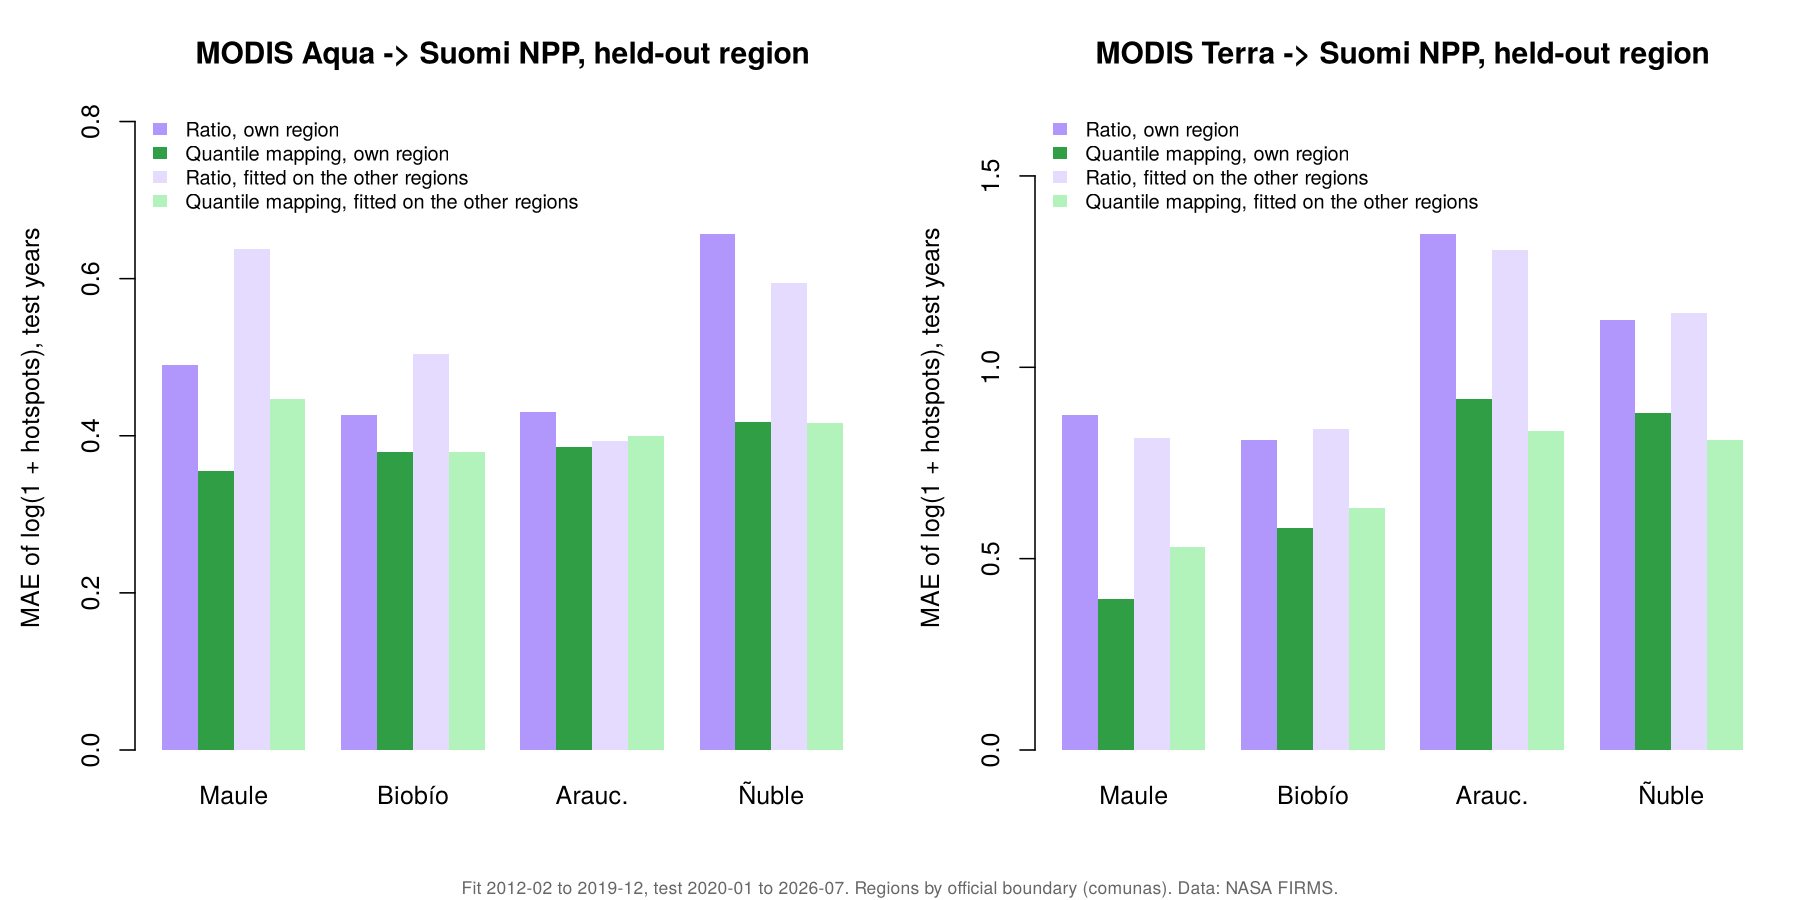

Values plotted in this chart, from the file beside it:
held_out_zone, sensor, method, fitted_on, fit_period, test_period, months, mae_log1p, bias_log1p, bias_total_pct, mae_hotspots
region_07, Aqua, qmap_pooled_other_regions, region_08+region_09+region_16, 2012-02_2019-12, 2020-01_2026-07, 79, 0.4471, -0.3415, -30.06, 90.23
region_07, Aqua, ratio_pooled_other_regions, region_08+region_09+region_16, 2012-02_2019-12, 2020-01_2026-07, 79, 0.6374, -0.6001, -32.56, 91.97
region_07, Aqua, qmap_own_region, region_07, 2012-02_2019-12, 2020-01_2026-07, 79, 0.3547, -0.1277, -16.77, 70.13
region_07, Aqua, ratio_own_region, region_07, 2012-02_2019-12, 2020-01_2026-07, 79, 0.4897, -0.332, -10.69, 67.21
region_08, Aqua, qmap_pooled_other_regions, region_07+region_09+region_16, 2012-02_2019-12, 2020-01_2026-07, 79, 0.3788, -0.1429, -21.93, 129.7
region_08, Aqua, ratio_pooled_other_regions, region_07+region_09+region_16, 2012-02_2019-12, 2020-01_2026-07, 79, 0.5042, -0.3841, -29.61, 167.3
region_08, Aqua, qmap_own_region, region_08, 2012-02_2019-12, 2020-01_2026-07, 79, 0.3795, -0.0922, -11.4, 87.61
region_08, Aqua, ratio_own_region, region_08, 2012-02_2019-12, 2020-01_2026-07, 79, 0.4268, -0.21, -15.38, 130.8
region_09, Aqua, qmap_pooled_other_regions, region_07+region_08+region_16, 2012-02_2019-12, 2020-01_2026-07, 79, 0.3992, 0.1136, -0.5771, 129.8
region_09, Aqua, ratio_pooled_other_regions, region_07+region_08+region_16, 2012-02_2019-12, 2020-01_2026-07, 79, 0.3936, -7e-04, 12.24, 145.5
region_09, Aqua, qmap_own_region, region_09, 2012-02_2019-12, 2020-01_2026-07, 79, 0.3851, 0.0738, -10.28, 146.8
region_09, Aqua, ratio_own_region, region_09, 2012-02_2019-12, 2020-01_2026-07, 79, 0.4303, -0.2369, -12.36, 144.9
region_16, Aqua, qmap_pooled_other_regions, region_07+region_08+region_09, 2012-02_2019-12, 2020-01_2026-07, 79, 0.4162, -0.0396, 2.911, 74.3
region_16, Aqua, ratio_pooled_other_regions, region_07+region_08+region_09, 2012-02_2019-12, 2020-01_2026-07, 79, 0.5944, -0.3891, 1.43, 83.93
region_16, Aqua, qmap_own_region, region_16, 2012-02_2019-12, 2020-01_2026-07, 79, 0.418, -0.1385, -13.6, 60.69
region_16, Aqua, ratio_own_region, region_16, 2012-02_2019-12, 2020-01_2026-07, 79, 0.6568, -0.5771, -17.85, 83.06
region_07, Terra, qmap_pooled_other_regions, region_08+region_09+region_16, 2012-02_2019-12, 2020-01_2026-07, 79, 0.5303, -0.1898, 10.5, 114.6
region_07, Terra, ratio_pooled_other_regions, region_08+region_09+region_16, 2012-02_2019-12, 2020-01_2026-07, 79, 0.815, -0.437, 14.46, 121.8
region_07, Terra, qmap_own_region, region_07, 2012-02_2019-12, 2020-01_2026-07, 79, 0.3945, 0.004, 1.51, 80.89
region_07, Terra, ratio_own_region, region_07, 2012-02_2019-12, 2020-01_2026-07, 79, 0.8765, -0.7864, -22.85, 84.74
region_08, Terra, qmap_pooled_other_regions, region_07+region_09+region_16, 2012-02_2019-12, 2020-01_2026-07, 79, 0.6329, 0.0233, 14.95, 168.2
region_08, Terra, ratio_pooled_other_regions, region_07+region_09+region_16, 2012-02_2019-12, 2020-01_2026-07, 79, 0.8391, -0.4045, 32.68, 261
region_08, Terra, qmap_own_region, region_08, 2012-02_2019-12, 2020-01_2026-07, 79, 0.5789, 0.0642, 0.8322, 123.5
region_08, Terra, ratio_own_region, region_08, 2012-02_2019-12, 2020-01_2026-07, 79, 0.8101, -0.5113, 17.03, 203.7
region_09, Terra, qmap_pooled_other_regions, region_07+region_08+region_16, 2012-02_2019-12, 2020-01_2026-07, 79, 0.8327, -0.0175, 0.6207, 235.3
region_09, Terra, ratio_pooled_other_regions, region_07+region_08+region_16, 2012-02_2019-12, 2020-01_2026-07, 79, 1.307, -0.7907, 5.892, 291.7
region_09, Terra, qmap_own_region, region_09, 2012-02_2019-12, 2020-01_2026-07, 79, 0.9162, 0.1351, 72.21, 555.4
region_09, Terra, ratio_own_region, region_09, 2012-02_2019-12, 2020-01_2026-07, 79, 1.348, -0.545, 46.72, 444.4
region_16, Terra, qmap_pooled_other_regions, region_07+region_08+region_09, 2012-02_2019-12, 2020-01_2026-07, 79, 0.811, -0.0111, -10.23, 161.4
region_16, Terra, ratio_pooled_other_regions, region_07+region_08+region_09, 2012-02_2019-12, 2020-01_2026-07, 79, 1.143, -0.6859, -13.6, 182.3
region_16, Terra, qmap_own_region, region_16, 2012-02_2019-12, 2020-01_2026-07, 79, 0.8797, 0.0549, 12.25, 159.4
region_16, Terra, ratio_own_region, region_16, 2012-02_2019-12, 2020-01_2026-07, 79, 1.123, -0.3501, 27.86, 243.6
